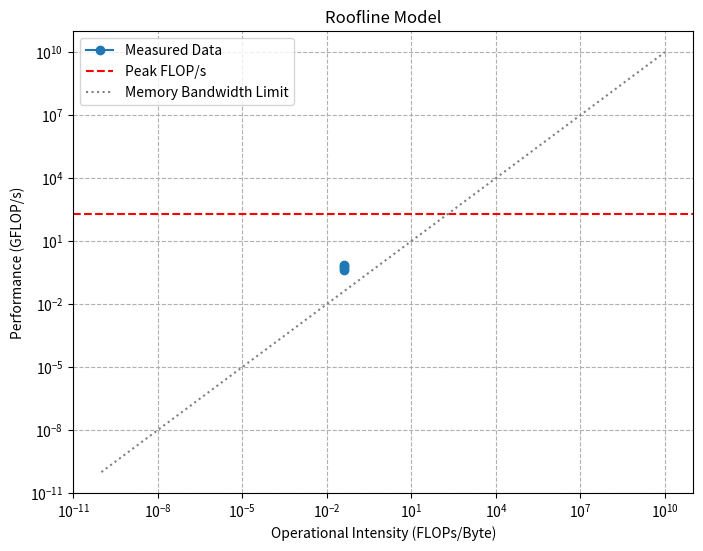

This figure's Python source:
import numpy as np
import matplotlib.pyplot as plt

operational_intensity = np.array([0.042, 0.042, 0.042, 0.042])  # FLOPs per byte
performance = np.array([0.5, 0.68, 0.73, 0.40])  # GFLOP/s
#operational_intensity = np.array([0.1, 1, 10, 50])  # FLOPs per byte
#performance = np.array([10, 50, 100, 150])  # GFLOP/s

plt.figure(figsize=(8,6))
plt.loglog(operational_intensity, performance, marker='o', label='Measured Data')
plt.axhline(y=200, color='r', linestyle='--', label='Peak FLOP/s')

x_for_slope = np.pow(np.linspace(0.1,10,1000),10)
plt.loglog(x_for_slope, x_for_slope, linestyle='dotted', color='gray', label='Memory Bandwidth Limit')
plt.xlabel('Operational Intensity (FLOPs/Byte)')
plt.ylabel('Performance (GFLOP/s)')
plt.title('Roofline Model')
plt.legend()
plt.grid(True, which='both', linestyle='--')
plt.show()
